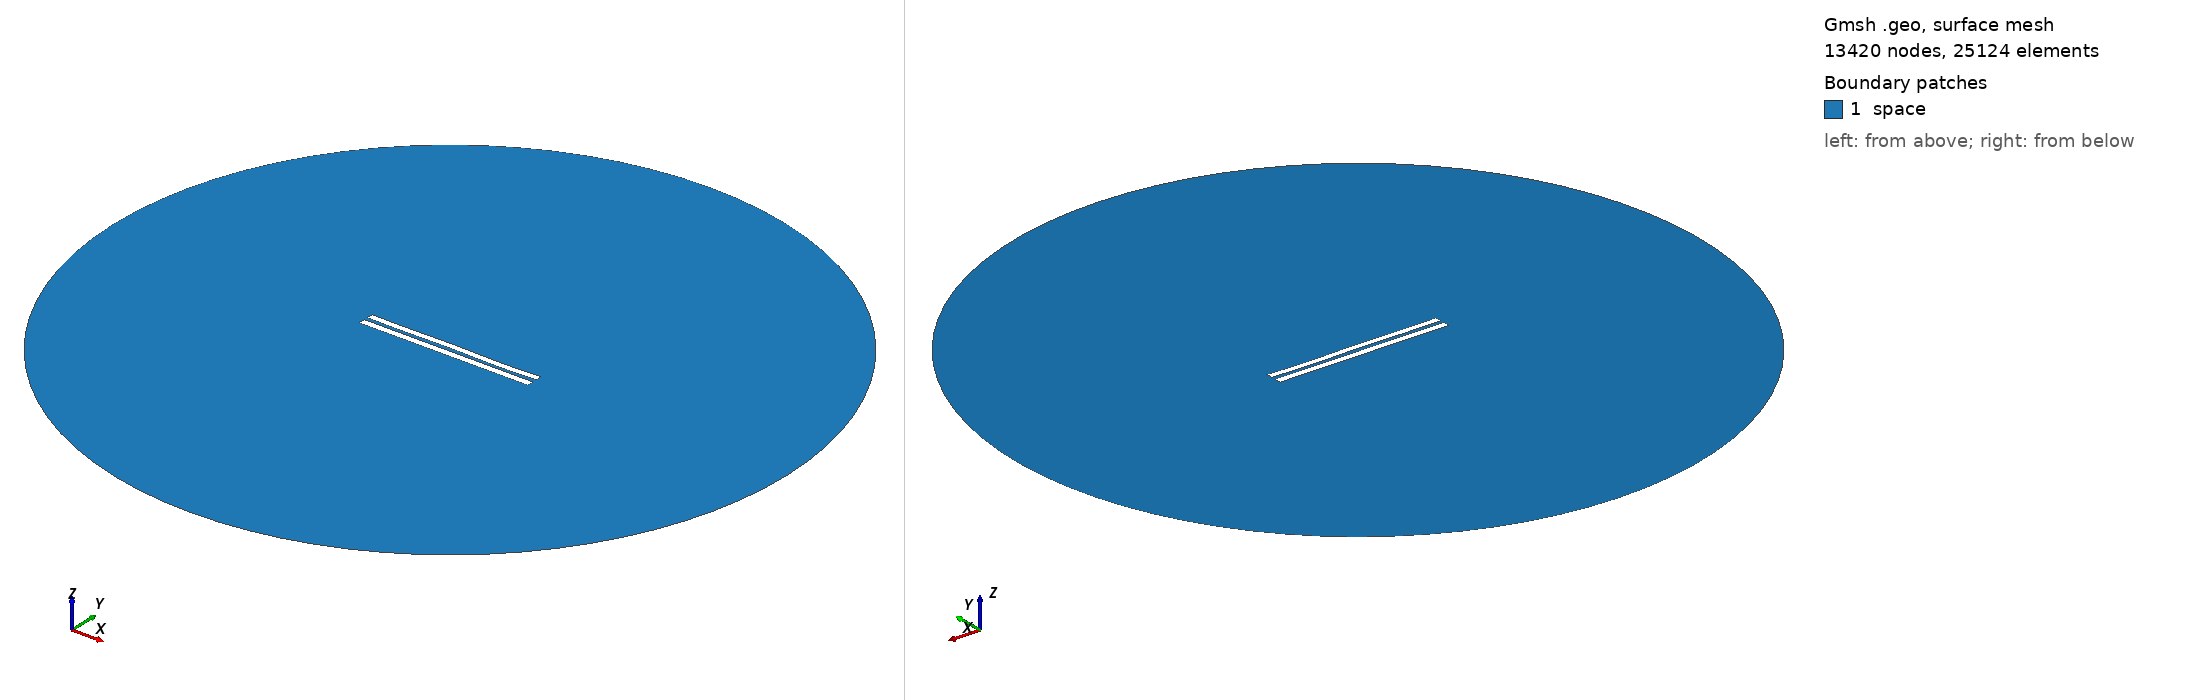

Gmsh geometry script, surface-meshed: 13420 nodes, 25124 surface elements. Boundary patches (legend numbers): 1 space. Left view from above one corner, right view from below the opposite corner. Legend entries are the model's physical surfaces. The drawing asked Gmsh for element sizes between 1% and 20% of the model's largest extent; the script's own settings can give other sizes.

=== 5191.geo (drawn) ===
//---------------------------------------
// Geometry kernel
//---------------------------------------

SetFactory("OpenCASCADE");



//---------------------------------------
// Parameters of the geometry
//---------------------------------------

// Overetch of the upper plate
overetch = 0.125;

// Distance between the plates
distance = 2.25;

// Discretization over the x axis (for the deformation)
nx = 50; 

// Length of the plate
L = 100 - overetch; 

// Number of modes
n = 4; 

// 1st mode coefficient
coeff(1) = -0.075;
beta(1) = 0.596864 * 3.1415926535 / L;

// 2nd mode coefficient
coeff(2) = 0.0;
beta(2) = 1.49418 * 3.1415926535 / L;

// 3rd mode coefficient
coeff(3) = 0.07499999999999998;
beta(3) = 2.50025 * 3.1415926535 / L;

// 4th mode coefficient
coeff(4) = -0.15;
beta(4) = 3.49999 * 3.1415926535 / L;



//---------------------------------------
// Upper plate (deformed rectangle)
//---------------------------------------

// Coordiantes of the upper plate
xmin = -50;
xmax = 50 - overetch;

// Height of the upper plate
yheight = 4 - 2 * overetch;

// Indexes of the points
UpperID[] = {};
LowerID[] = {};
LeftID[] = {};
RightID[] = {};

// Point index
p = 1;

// Horizontal edges
For i In {1:nx}
    x = xmin + (i-1)*(xmax - xmin)/(nx-1);

    y_bottom = distance / 2 + overetch;
    For j In {1:n}
        C = (Cosh(beta(j)*L) + Cos(beta(j)*L)) / (Sinh(beta(j)*L) + Sin(beta(j)*L));
        y_bottom  = y_bottom + coeff(j) * (Cosh(beta(j)*(x+50)) - Cos(beta(j)*(x+50)) - C * (Sinh(beta(j)*(x+50)) - Sin(beta(j)*(x+50))));
    EndFor

    y_top = y_bottom + yheight;

    Point(p) = {x, y_top, 0, 1.0};
    UpperID[i] = p;
    p = p + 1;

    Point(p) = {x, y_bottom, 0, 1.0};
    LowerID[i] = p;
    p = p + 1;
EndFor

// Create point lists
UpperPts[] = {}; LowerPts[] = {};
For i In {1:nx}
  UpperPts[] += {UpperID[i]};
  LowerPts[] += {LowerID[i]};
EndFor

// Build splines
Spline(1) = {UpperPts[]};
Spline(2) = {LowerPts[]};
Line(3) = {LowerPts[nx-1], UpperPts[nx-1]};
Line(4) = {LowerPts[0], UpperPts[0]};

// Build the plane surface
Curve Loop(1) = {2, 3, -1, -4};
Plane Surface(1) = {1};



//---------------------------------------
// Lower plate (rectangle)
//---------------------------------------

// Vertices
Point(1001) = {-50, -1, 0, 1.0};
Point(1002) = { 50, -1, 0, 1.0};
Point(1003) = { 50,  -5, 0, 1.0};
Point(1004) = {-50,  -5, 0, 1.0};

// Edges
Line(5) = {1001, 1002};
Line(6) = {1002, 1003};
Line(7) = {1003, 1004};
Line(8) = {1004, 1001};

// Plane surface
Line Loop(2) = {5, 6, 7, 8};
Plane Surface(2) = {2}; 



//---------------------------------------
// Outer (fictious) boundary
//---------------------------------------

// Points
Point(1005) = {0, 0, 0};       // Center
Point(1006) = {200, 0, 0};     // Start point
Point(1007) = {0, 200, 0};     // 90 degrees
Point(1008) = {-200, 0, 0};    // 180 degrees
Point(1009) = {0, -200, 0};    // 270 degrees

// Circle arcs (each needs start, center, end)
Circle(9) = {1006, 1005, 1007};
Circle(10) = {1007, 1005, 1008};
Circle(11) = {1008, 1005, 1009};
Circle(12) = {1009, 1005, 1006};

// Plane surface for the entire domain
Curve Loop(3) = {9, 10, 11, 12};
Surface(3) = {3};

// Subtract the plates from the whole domain to obtain the actual domain where we want to solve the equations
BooleanDifference{ Surface{3}; Delete; }{ Surface{1}; Surface{2}; Delete; }




//---------------------------------------
// Transfinite Lines/Curves
//---------------------------------------

// Set the number of points on the boundaries
r = 7;

// Plates
Transfinite Curve {1, 2} = 50*r Using Progression 1;
Transfinite Curve {3, 4} = 2*r Using Progression 1;
Transfinite Line {5, 7} = 50*r Using Progression 1;
Transfinite Line {6, 8} = 2*r Using Progression 1;

// Outer boundary
Transfinite Line {9, 10, 11, 12} = 20 Using Progression 1;



//---------------------------------------
// Physical groups
//---------------------------------------                

// Physical curves (boundaries)
Physical Line("force_segment", 10) = {2};
Physical Line("upper_plate", 11) = {1, 3, 4};
Physical Line("lower_plate", 12) = {5, 6, 7, 8};
Physical Line("boundary", 20) = {9, 10, 11, 12};

// Physical Surfaces
Physical Surface("space", 30) = {3};



//---------------------------------------
// 6. Generate the Mesh
//---------------------------------------

// 2D mesh generation
Mesh 2;
